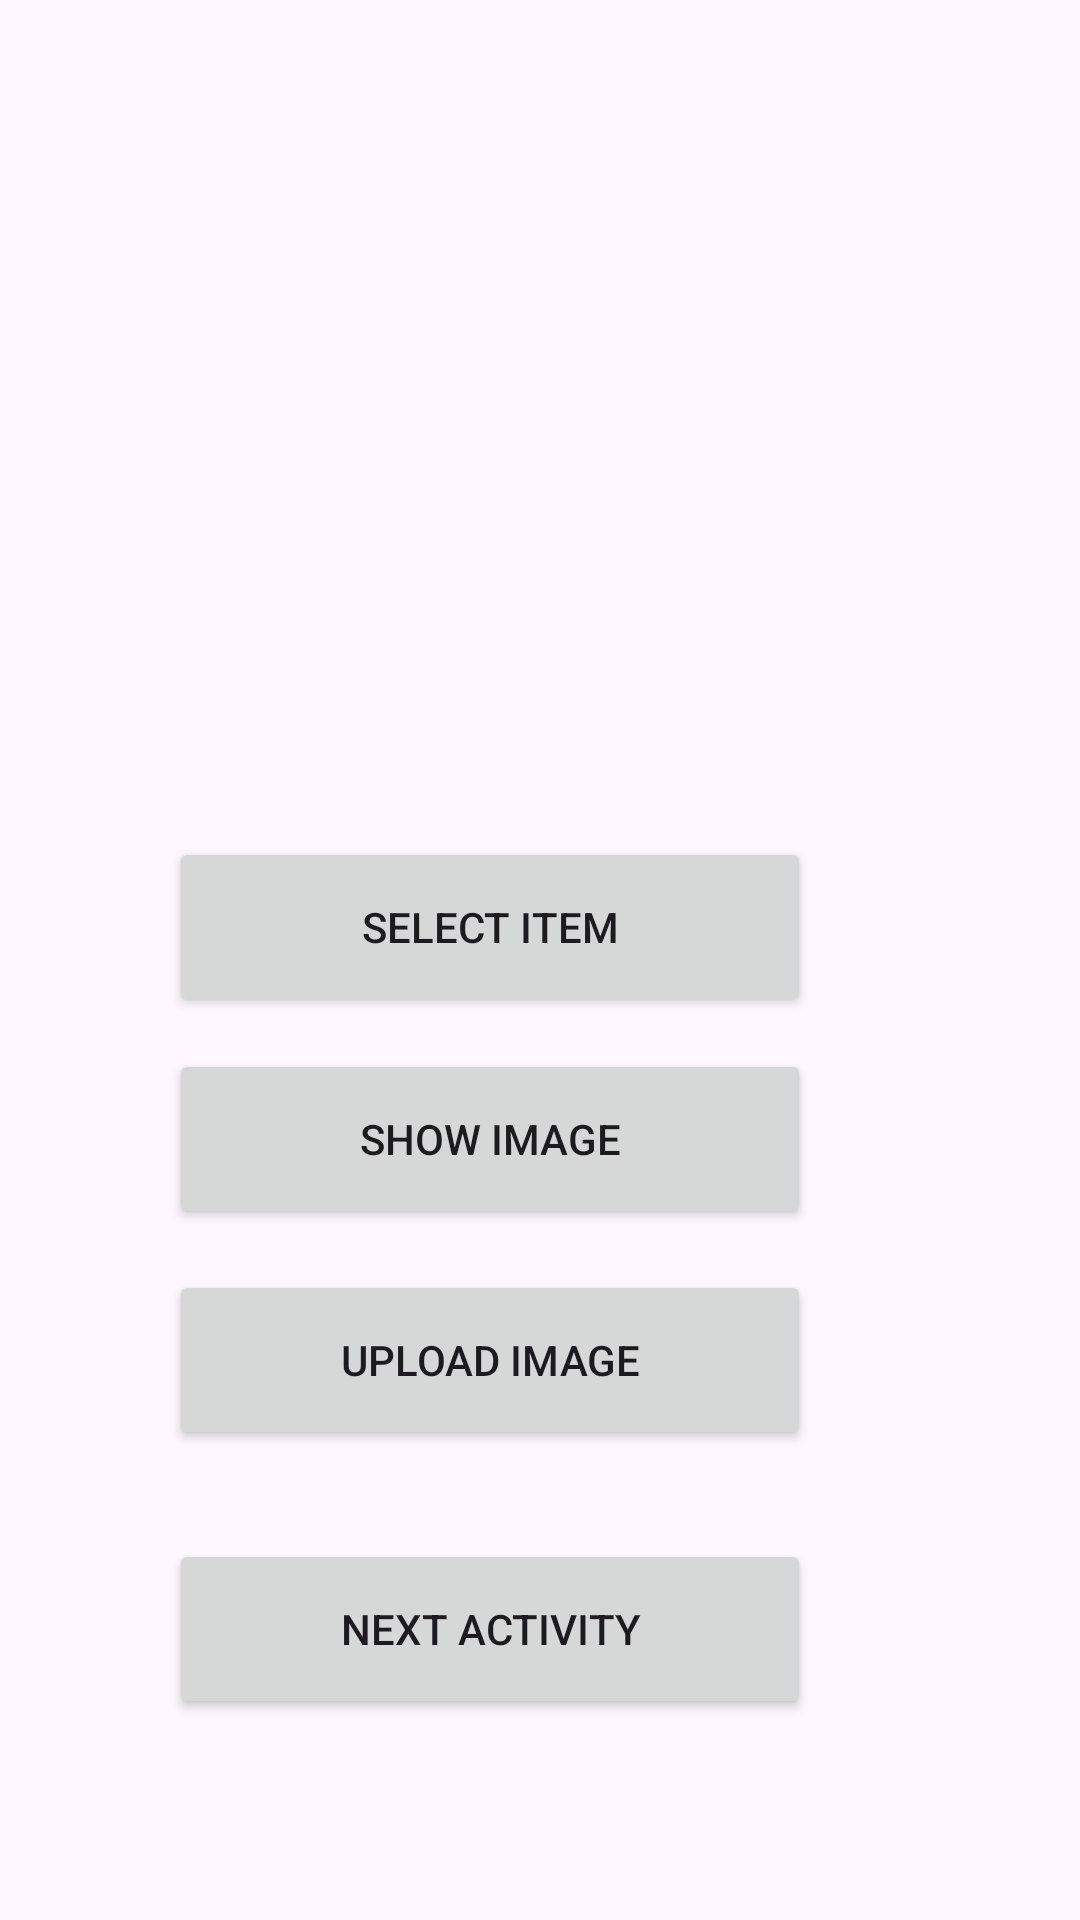

Here is an Android app screen rendered from its layout file. Give the layout XML and the strings, colors and styles it references.
<!-- AndroidManifest.xml: application theme Theme.AlfaProject -->
<!-- res/layout/activity_picture_sent.xml -->
<?xml version="1.0" encoding="utf-8"?>
<androidx.constraintlayout.widget.ConstraintLayout xmlns:android="http://schemas.android.com/apk/res/android"
    xmlns:app="http://schemas.android.com/apk/res-auto"
    xmlns:tools="http://schemas.android.com/tools"
    android:layout_width="match_parent"
    android:layout_height="match_parent"
    tools:context=".pictureSent">

    <ImageView
        android:id="@+id/iV"
        android:layout_width="191dp"
        android:layout_height="179dp"
        app:layout_constraintBottom_toBottomOf="parent"
        app:layout_constraintEnd_toEndOf="parent"
        app:layout_constraintHorizontal_bias="0.45"
        app:layout_constraintStart_toStartOf="parent"
        app:layout_constraintTop_toTopOf="parent"
        app:layout_constraintVertical_bias="0.157"
        tools:srcCompat="@tools:sample/avatars" />

    <Button
        android:id="@+id/button4"
        android:layout_width="214dp"
        android:layout_height="60dp"
        android:onClick="select_item"
        android:text="select item"
        app:layout_constraintBottom_toBottomOf="parent"
        app:layout_constraintEnd_toEndOf="parent"
        app:layout_constraintHorizontal_bias="0.385"
        app:layout_constraintStart_toStartOf="parent"
        app:layout_constraintTop_toTopOf="parent"
        app:layout_constraintVertical_bias="0.481" />

    <Button
        android:id="@+id/button5"
        android:layout_width="214dp"
        android:layout_height="60dp"
        android:onClick="uploadImage"
        android:text="upload image"
        android:textColorHighlight="#00000000"
        android:textColorLink="#00000000"
        app:iconTint="#000000"
        app:layout_constraintBottom_toBottomOf="parent"
        app:layout_constraintEnd_toEndOf="parent"
        app:layout_constraintHorizontal_bias="0.385"
        app:layout_constraintStart_toStartOf="parent"
        app:layout_constraintTop_toTopOf="parent"
        app:layout_constraintVertical_bias="0.73" />

    <Button
        android:id="@+id/button6"
        android:layout_width="214dp"
        android:layout_height="60dp"
        android:onClick="showImage"
        android:text="show image"
        app:layout_constraintBottom_toBottomOf="parent"
        app:layout_constraintEnd_toEndOf="parent"
        app:layout_constraintHorizontal_bias="0.385"
        app:layout_constraintStart_toStartOf="parent"
        app:layout_constraintTop_toTopOf="parent"
        app:layout_constraintVertical_bias="0.603" />

    <Button
        android:id="@+id/button8"
        android:layout_width="214dp"
        android:layout_height="60dp"
        android:text="next activity"
        android:onClick="next2"
        app:layout_constraintBottom_toBottomOf="parent"
        app:layout_constraintEnd_toEndOf="parent"
        app:layout_constraintHorizontal_bias="0.385"
        app:layout_constraintStart_toStartOf="parent"
        app:layout_constraintTop_toBottomOf="@+id/button5"
        app:layout_constraintVertical_bias="0.307" />
</androidx.constraintlayout.widget.ConstraintLayout>
<!-- resources referenced by this layout -->
<resources>
  <style name="Theme.AlfaProject" parent="Base.Theme.AlfaProject" />
  <style name="Base.Theme.AlfaProject" parent="Theme.Material3.DayNight.NoActionBar">
          
          
      </style>
</resources>
